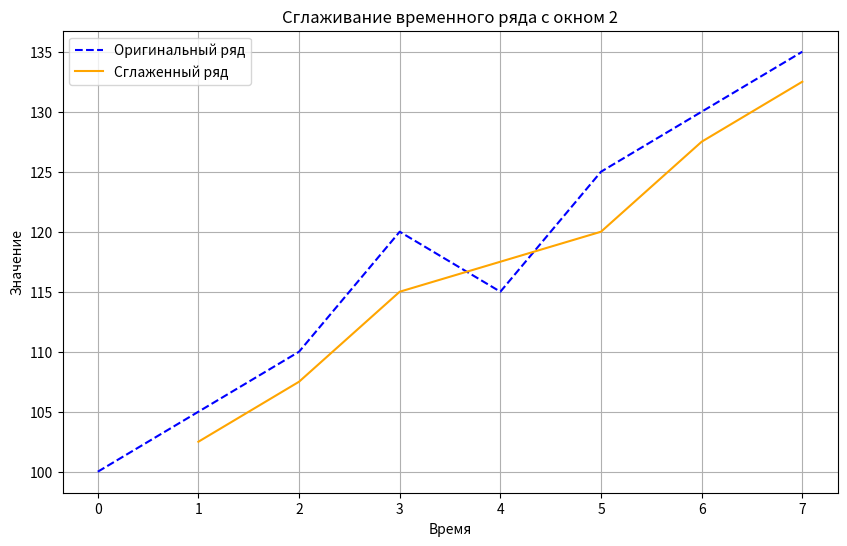

Write Python code to recreate this figure.
import numpy as np
import matplotlib.pyplot as plt

def smooth_time_series(series, window_size):
    """
    Сглаживание временного ряда методом скользящего среднего.

    :param series: Исходный временной ряд (список или numpy array).
    :param window_size: Размер окна для вычисления скользящего среднего.
    
    :return: Сглаженный временной ряд (numpy array).
    """
    if len(series) < window_size:
        raise ValueError("Размер временного ряда должен быть больше или равен размеру окна.")
    
    # Применение скользящего среднего с помощью numpy
    smoothed_series = np.convolve(series, np.ones(window_size)/window_size, mode='valid')
    
    return smoothed_series


def moving_average_forecast(series, window_size):
    """
    Прогнозирование временного ряда методом скользящего среднего.

    :param series: Исходный временной ряд (список или numpy array).
    :param window_size: Размер окна для вычисления скользящего среднего.
    
    :return: Прогноз на следующий временной шаг.
    """
    if len(series) < window_size:
        raise ValueError("Размер временного ряда должен быть больше или равен размеру окна.")
    
    # Рассчитываем среднее значение последних 'window_size' элементов
    forecast = np.mean(series[-window_size:])
    
    return forecast

def plot_time_series(original_series, smoothed_series, window_size):
    """
    Построение графика исходного и сглаженного временного ряда.

    :param original_series: Исходный временной ряд (список или numpy array).
    :param smoothed_series: Сглаженный временной ряд (numpy array).
    :param window_size: Размер окна для вычисления скользящего среднего.
    """
    plt.figure(figsize=(10, 6))
    
    # График исходного временного ряда
    plt.plot(range(len(original_series)), original_series, label='Оригинальный ряд', color='blue', linestyle='--')
    
    # График сглаженного временного ряда
    plt.plot(range(window_size-1, len(original_series)), smoothed_series, label='Сглаженный ряд', color='orange')
    
    # Добавление легенды и подписей
    plt.title(f"Сглаживание временного ряда с окном {window_size}")
    plt.xlabel("Время")
    plt.ylabel("Значение")
    plt.legend()
    plt.grid(True)
    
    # Показ графика
    plt.show()

# Пример использования:
time_series = [100, 105, 110, 120, 115, 125, 130, 135]
window_size = 2

# Сглаживание временного ряда
smoothed_series = smooth_time_series(time_series, window_size)
print(f"Сглаженный временной ряд: {smoothed_series}")

# Прогнозирование следующего значения
forecast = moving_average_forecast(time_series, window_size)
print(f"Прогноз на следующий период: {forecast}")

# Построение графика
plot_time_series(time_series, smoothed_series, window_size)